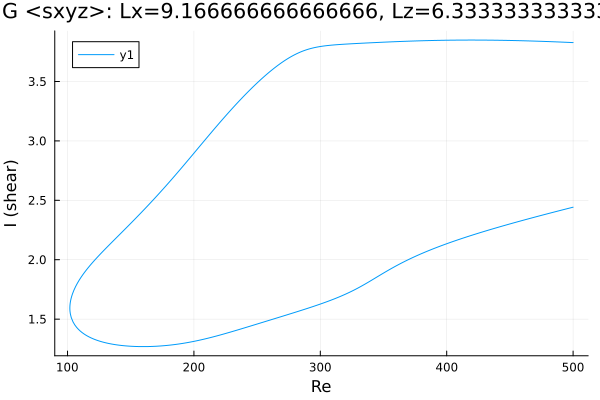

The file beside this chart, header and first rows:
Re, shear
500.0, 3.828
499.7, 3.828
498.3, 3.828
496.9, 3.829
495.4, 3.83
494, 3.83
492.6, 3.831
491.2, 3.832
489.8, 3.832
488.4, 3.833
487, 3.833
485.5, 3.834
484.1, 3.835
482.7, 3.835
481.3, 3.836
479.9, 3.836
478.5, 3.837
477.1, 3.837
475.7, 3.838
474.2, 3.838
472.8, 3.839
471.4, 3.839
470, 3.84
468.6, 3.84
467.2, 3.841
465.8, 3.841
464.3, 3.842
462.9, 3.842
461.5, 3.843
460.1, 3.843
458.7, 3.843
457.3, 3.844
455.9, 3.844
454.4, 3.844
453, 3.845
451.6, 3.845
450.2, 3.845
448.8, 3.846
447.9, 3.846
446.4, 3.846
445, 3.846
443.6, 3.847
442.2, 3.847
440.8, 3.847
439.4, 3.847
438, 3.848
436.5, 3.848
435.1, 3.848
433.7, 3.848
432.3, 3.848
430.9, 3.848
429.5, 3.848
428.1, 3.849
426.6, 3.849
425.2, 3.849
423.8, 3.849
422.4, 3.849
421, 3.849
419.6, 3.849
418.2, 3.849
... 581 more rows
